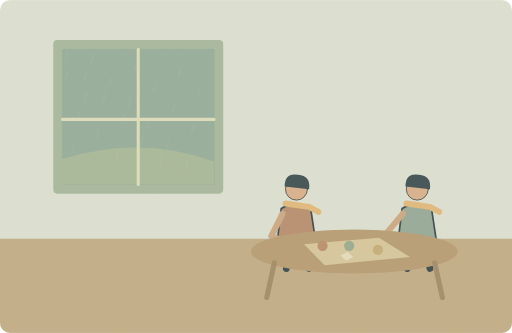
t = 0.00 s
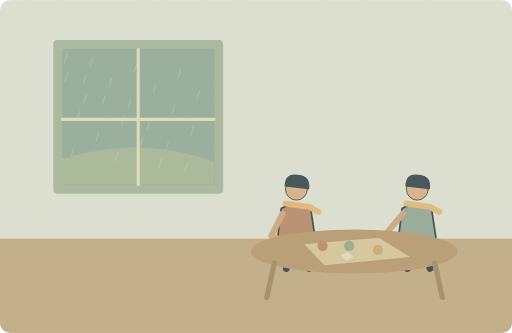
t = 1.75 s
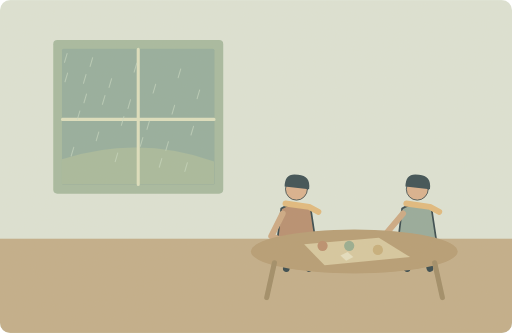
t = 3.75 s
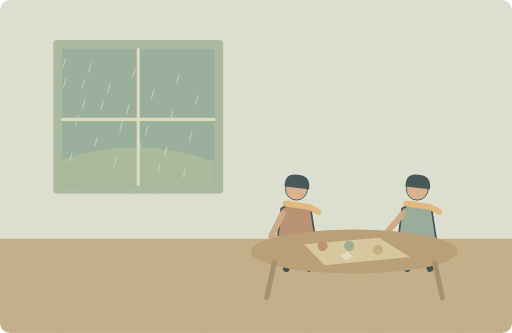
t = 5.00 s
t = 6.25 s: frame unchanged from t = 3.75 s, image omitted
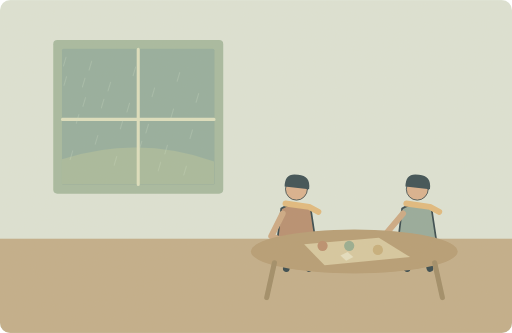
t = 8.75 s

The animated SVG that drew these frames (rendered in a browser with its animation timeline set to each time). Animation: 48 SMIL elements (animate=24,animateTransform=24); one cycle of 10.00 s, repeats indefinitely.

<svg xmlns="http://www.w3.org/2000/svg" width="1000" height="650" viewBox="0 0 1000 650" role="img" aria-labelledby="title desc"><title id="title">单词小故事</title><desc id="desc">If it rains, we can play indoors instead.</desc><metadata>{"wordId": "if", "dailyExample": "If it rains, we can play indoors instead.", "source": "https://github.com/go1app/word-atlas/blob/main/public/atlas/entries/4.json", "attribution": "Word Atlas contributors — CC BY 4.0", "license": "https://creativecommons.org/licenses/by/4.0/", "changes": "New original vector animation interpreting the daily example.", "durationSeconds": 10}</metadata><defs><clipPath id="frame"><rect width="1000" height="650" rx="20"/></clipPath><filter id="paper"><feTurbulence type="fractalNoise" baseFrequency=".74" numOctaves="3" stitchTiles="stitch"/><feColorMatrix type="saturate" values="0"/><feComponentTransfer><feFuncA type="linear" slope=".065"/></feComponentTransfer><feBlend in="SourceGraphic" mode="soft-light"/></filter><filter id="glow" x="-100%" y="-100%" width="300%" height="300%"><feGaussianBlur stdDeviation="8"/></filter></defs><g clip-path="url(#frame)"><rect x="0" y="0" width="1000" height="650" rx="0" fill="#dce4d7" /><rect x="0" y="466" width="1000" height="184" rx="0" fill="#c0ac88" /><rect x="104" y="78" width="332" height="300" rx="8" fill="#a4b99f" /><rect x="121" y="95" width="298" height="266" rx="3" fill="#91ac9d" /><path d="M121 311Q270 263 418 315V360H121Z" fill="#a5b99b" stroke="none" stroke-width="2" stroke-linecap="round" stroke-linejoin="round" /><path d="M270 96V360M122 233H418" fill="none" stroke="#dce0bf" stroke-width="6" stroke-linecap="round" stroke-linejoin="round" /><g><g><animate attributeName="opacity" values=".1;.8;.1" keyTimes="0;.5;1" dur="10s" repeatCount="indefinite"/><animateTransform attributeName="transform" type="translate" values="0 -7;-4 7;0 -7" keyTimes="0;.5;1" dur="2s" repeatCount="indefinite"/><path d="M132 108l-5 17" fill="none" stroke="#cbdcc7" stroke-width="2" stroke-linecap="round" stroke-linejoin="round" /></g><g><animate attributeName="opacity" values=".1;.8;.1" keyTimes="0;.5;1" dur="10s" repeatCount="indefinite"/><animateTransform attributeName="transform" type="translate" values="0 -7;-4 7;0 -7" keyTimes="0;.5;1" dur="2s" repeatCount="indefinite"/><path d="M169 149l-5 17" fill="none" stroke="#cbdcc7" stroke-width="2" stroke-linecap="round" stroke-linejoin="round" /></g><g><animate attributeName="opacity" values=".1;.8;.1" keyTimes="0;.5;1" dur="10s" repeatCount="indefinite"/><animateTransform attributeName="transform" type="translate" values="0 -7;-4 7;0 -7" keyTimes="0;.5;1" dur="2s" repeatCount="indefinite"/><path d="M206 190l-5 17" fill="none" stroke="#cbdcc7" stroke-width="2" stroke-linecap="round" stroke-linejoin="round" /></g><g><animate attributeName="opacity" values=".1;.8;.1" keyTimes="0;.5;1" dur="10s" repeatCount="indefinite"/><animateTransform attributeName="transform" type="translate" values="0 -7;-4 7;0 -7" keyTimes="0;.5;1" dur="2s" repeatCount="indefinite"/><path d="M243 231l-5 17" fill="none" stroke="#cbdcc7" stroke-width="2" stroke-linecap="round" stroke-linejoin="round" /></g><g><animate attributeName="opacity" values=".1;.8;.1" keyTimes="0;.5;1" dur="10s" repeatCount="indefinite"/><animateTransform attributeName="transform" type="translate" values="0 -7;-4 7;0 -7" keyTimes="0;.5;1" dur="2s" repeatCount="indefinite"/><path d="M280 272l-5 17" fill="none" stroke="#cbdcc7" stroke-width="2" stroke-linecap="round" stroke-linejoin="round" /></g><g><animate attributeName="opacity" values=".1;.8;.1" keyTimes="0;.5;1" dur="10s" repeatCount="indefinite"/><animateTransform attributeName="transform" type="translate" values="0 -7;-4 7;0 -7" keyTimes="0;.5;1" dur="2s" repeatCount="indefinite"/><path d="M317 313l-5 17" fill="none" stroke="#cbdcc7" stroke-width="2" stroke-linecap="round" stroke-linejoin="round" /></g><g><animate attributeName="opacity" values=".1;.8;.1" keyTimes="0;.5;1" dur="10s" repeatCount="indefinite"/><animateTransform attributeName="transform" type="translate" values="0 -7;-4 7;0 -7" keyTimes="0;.5;1" dur="2s" repeatCount="indefinite"/><path d="M354 138l-5 17" fill="none" stroke="#cbdcc7" stroke-width="2" stroke-linecap="round" stroke-linejoin="round" /></g><g><animate attributeName="opacity" values=".1;.8;.1" keyTimes="0;.5;1" dur="10s" repeatCount="indefinite"/><animateTransform attributeName="transform" type="translate" values="0 -7;-4 7;0 -7" keyTimes="0;.5;1" dur="2s" repeatCount="indefinite"/><path d="M391 179l-5 17" fill="none" stroke="#cbdcc7" stroke-width="2" stroke-linecap="round" stroke-linejoin="round" /></g><g><animate attributeName="opacity" values=".1;.8;.1" keyTimes="0;.5;1" dur="10s" repeatCount="indefinite"/><animateTransform attributeName="transform" type="translate" values="0 -7;-4 7;0 -7" keyTimes="0;.5;1" dur="2s" repeatCount="indefinite"/><path d="M157 220l-5 17" fill="none" stroke="#cbdcc7" stroke-width="2" stroke-linecap="round" stroke-linejoin="round" /></g><g><animate attributeName="opacity" values=".1;.8;.1" keyTimes="0;.5;1" dur="10s" repeatCount="indefinite"/><animateTransform attributeName="transform" type="translate" values="0 -7;-4 7;0 -7" keyTimes="0;.5;1" dur="2s" repeatCount="indefinite"/><path d="M194 261l-5 17" fill="none" stroke="#cbdcc7" stroke-width="2" stroke-linecap="round" stroke-linejoin="round" /></g><g><animate attributeName="opacity" values=".1;.8;.1" keyTimes="0;.5;1" dur="10s" repeatCount="indefinite"/><animateTransform attributeName="transform" type="translate" values="0 -7;-4 7;0 -7" keyTimes="0;.5;1" dur="2s" repeatCount="indefinite"/><path d="M231 302l-5 17" fill="none" stroke="#cbdcc7" stroke-width="2" stroke-linecap="round" stroke-linejoin="round" /></g><g><animate attributeName="opacity" values=".1;.8;.1" keyTimes="0;.5;1" dur="10s" repeatCount="indefinite"/><animateTransform attributeName="transform" type="translate" values="0 -7;-4 7;0 -7" keyTimes="0;.5;1" dur="2s" repeatCount="indefinite"/><path d="M268 127l-5 17" fill="none" stroke="#cbdcc7" stroke-width="2" stroke-linecap="round" stroke-linejoin="round" /></g><g><animate attributeName="opacity" values=".1;.8;.1" keyTimes="0;.5;1" dur="10s" repeatCount="indefinite"/><animateTransform attributeName="transform" type="translate" values="0 -7;-4 7;0 -7" keyTimes="0;.5;1" dur="2s" repeatCount="indefinite"/><path d="M305 168l-5 17" fill="none" stroke="#cbdcc7" stroke-width="2" stroke-linecap="round" stroke-linejoin="round" /></g><g><animate attributeName="opacity" values=".1;.8;.1" keyTimes="0;.5;1" dur="10s" repeatCount="indefinite"/><animateTransform attributeName="transform" type="translate" values="0 -7;-4 7;0 -7" keyTimes="0;.5;1" dur="2s" repeatCount="indefinite"/><path d="M342 209l-5 17" fill="none" stroke="#cbdcc7" stroke-width="2" stroke-linecap="round" stroke-linejoin="round" /></g><g><animate attributeName="opacity" values=".1;.8;.1" keyTimes="0;.5;1" dur="10s" repeatCount="indefinite"/><animateTransform attributeName="transform" type="translate" values="0 -7;-4 7;0 -7" keyTimes="0;.5;1" dur="2s" repeatCount="indefinite"/><path d="M379 250l-5 17" fill="none" stroke="#cbdcc7" stroke-width="2" stroke-linecap="round" stroke-linejoin="round" /></g><g><animate attributeName="opacity" values=".1;.8;.1" keyTimes="0;.5;1" dur="10s" repeatCount="indefinite"/><animateTransform attributeName="transform" type="translate" values="0 -7;-4 7;0 -7" keyTimes="0;.5;1" dur="2s" repeatCount="indefinite"/><path d="M145 291l-5 17" fill="none" stroke="#cbdcc7" stroke-width="2" stroke-linecap="round" stroke-linejoin="round" /></g><g><animate attributeName="opacity" values=".1;.8;.1" keyTimes="0;.5;1" dur="10s" repeatCount="indefinite"/><animateTransform attributeName="transform" type="translate" values="0 -7;-4 7;0 -7" keyTimes="0;.5;1" dur="2s" repeatCount="indefinite"/><path d="M182 116l-5 17" fill="none" stroke="#cbdcc7" stroke-width="2" stroke-linecap="round" stroke-linejoin="round" /></g><g><animate attributeName="opacity" values=".1;.8;.1" keyTimes="0;.5;1" dur="10s" repeatCount="indefinite"/><animateTransform attributeName="transform" type="translate" values="0 -7;-4 7;0 -7" keyTimes="0;.5;1" dur="2s" repeatCount="indefinite"/><path d="M219 157l-5 17" fill="none" stroke="#cbdcc7" stroke-width="2" stroke-linecap="round" stroke-linejoin="round" /></g><g><animate attributeName="opacity" values=".1;.8;.1" keyTimes="0;.5;1" dur="10s" repeatCount="indefinite"/><animateTransform attributeName="transform" type="translate" values="0 -7;-4 7;0 -7" keyTimes="0;.5;1" dur="2s" repeatCount="indefinite"/><path d="M256 198l-5 17" fill="none" stroke="#cbdcc7" stroke-width="2" stroke-linecap="round" stroke-linejoin="round" /></g><g><animate attributeName="opacity" values=".1;.8;.1" keyTimes="0;.5;1" dur="10s" repeatCount="indefinite"/><animateTransform attributeName="transform" type="translate" values="0 -7;-4 7;0 -7" keyTimes="0;.5;1" dur="2s" repeatCount="indefinite"/><path d="M293 239l-5 17" fill="none" stroke="#cbdcc7" stroke-width="2" stroke-linecap="round" stroke-linejoin="round" /></g><g><animate attributeName="opacity" values=".1;.8;.1" keyTimes="0;.5;1" dur="10s" repeatCount="indefinite"/><animateTransform attributeName="transform" type="translate" values="0 -7;-4 7;0 -7" keyTimes="0;.5;1" dur="2s" repeatCount="indefinite"/><path d="M330 280l-5 17" fill="none" stroke="#cbdcc7" stroke-width="2" stroke-linecap="round" stroke-linejoin="round" /></g><g><animate attributeName="opacity" values=".1;.8;.1" keyTimes="0;.5;1" dur="10s" repeatCount="indefinite"/><animateTransform attributeName="transform" type="translate" values="0 -7;-4 7;0 -7" keyTimes="0;.5;1" dur="2s" repeatCount="indefinite"/><path d="M367 321l-5 17" fill="none" stroke="#cbdcc7" stroke-width="2" stroke-linecap="round" stroke-linejoin="round" /></g><g><animate attributeName="opacity" values=".1;.8;.1" keyTimes="0;.5;1" dur="10s" repeatCount="indefinite"/><animateTransform attributeName="transform" type="translate" values="0 -7;-4 7;0 -7" keyTimes="0;.5;1" dur="2s" repeatCount="indefinite"/><path d="M133 146l-5 17" fill="none" stroke="#cbdcc7" stroke-width="2" stroke-linecap="round" stroke-linejoin="round" /></g><g><animate attributeName="opacity" values=".1;.8;.1" keyTimes="0;.5;1" dur="10s" repeatCount="indefinite"/><animateTransform attributeName="transform" type="translate" values="0 -7;-4 7;0 -7" keyTimes="0;.5;1" dur="2s" repeatCount="indefinite"/><path d="M170 187l-5 17" fill="none" stroke="#cbdcc7" stroke-width="2" stroke-linecap="round" stroke-linejoin="round" /></g></g><g transform="translate(579 422) scale(1.65)" stroke="#2c4148" stroke-linecap="round" stroke-linejoin="round"><path d="M-7 29L-12 62M7 29L15 62" fill="none" stroke="#2c4148" stroke-width="8" stroke-linecap="round" stroke-linejoin="round" /><path d="M-18 -9Q0 -20 17 -8L23 32H-23Z" fill="#b58b6d" stroke="#2c4148" stroke-width="2" stroke-linecap="round" stroke-linejoin="round" /><circle cx="0" cy="-32" r="13" fill="#d9af8c" /><path d="M-14 -35Q-14 -52 2 -49Q17 -48 15 -32Z" fill="#32474e" stroke="none" stroke-width="2" stroke-linecap="round" stroke-linejoin="round" /><path d="M-13 -15L15 -11 26 -5" fill="none" stroke="#e1b97b" stroke-width="7" stroke-linecap="round" stroke-linejoin="round" /></g><g transform="translate(815 422) scale(1.65)" stroke="#2c4148" stroke-linecap="round" stroke-linejoin="round"><path d="M-7 29L-12 62M7 29L15 62" fill="none" stroke="#2c4148" stroke-width="8" stroke-linecap="round" stroke-linejoin="round" /><path d="M-18 -9Q0 -20 17 -8L23 32H-23Z" fill="#92a89a" stroke="#2c4148" stroke-width="2" stroke-linecap="round" stroke-linejoin="round" /><circle cx="0" cy="-32" r="13" fill="#d9af8c" /><path d="M-14 -35Q-14 -52 2 -49Q17 -48 15 -32Z" fill="#32474e" stroke="none" stroke-width="2" stroke-linecap="round" stroke-linejoin="round" /><path d="M-13 -15L15 -11 26 -5" fill="none" stroke="#e1b97b" stroke-width="7" stroke-linecap="round" stroke-linejoin="round" /></g><path d="M552 417L530 461 566 476M787 417L750 461 720 476" fill="none" stroke="#cba782" stroke-width="12" stroke-linecap="round" stroke-linejoin="round" /><ellipse cx="692" cy="491" rx="202" ry="43" fill="#b49a71"/><path d="M536 513L521 581M849 513L864 581" fill="none" stroke="#9d8964" stroke-width="10" stroke-linecap="round" stroke-linejoin="round" /><path d="M594 477L740 464 801 502 634 518Z" fill="#d6c89f" stroke="none" stroke-width="2" stroke-linecap="round" stroke-linejoin="round" /><circle cx="630" cy="480" r="10" fill="#b98b6b" /><circle cx="682" cy="480" r="10" fill="#93ab8f" /><circle cx="738" cy="488" r="10" fill="#c5ad79" /><path d="M665 499L679 492 690 502 676 509Z" fill="#e5dfc0" stroke="none" stroke-width="2" stroke-linecap="round" stroke-linejoin="round" /><rect width="1000" height="650" fill="#ddc8a0" opacity=".14" filter="url(#paper)" pointer-events="none"/></g></svg>
